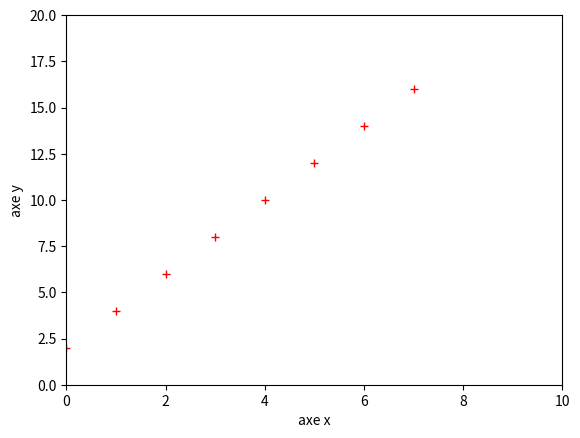

Recreate this plot in Python.
import matplotlib.pyplot as plt

plt.plot([0, 1, 2, 3, 4, 5, 6, 7], [2, 4, 6, 8, 10, 12, 14, 16], 'r+')

plt.axis((0, 10, 0, 20))
plt.ylabel('axe y')
plt.xlabel('axe x')

plt.show()